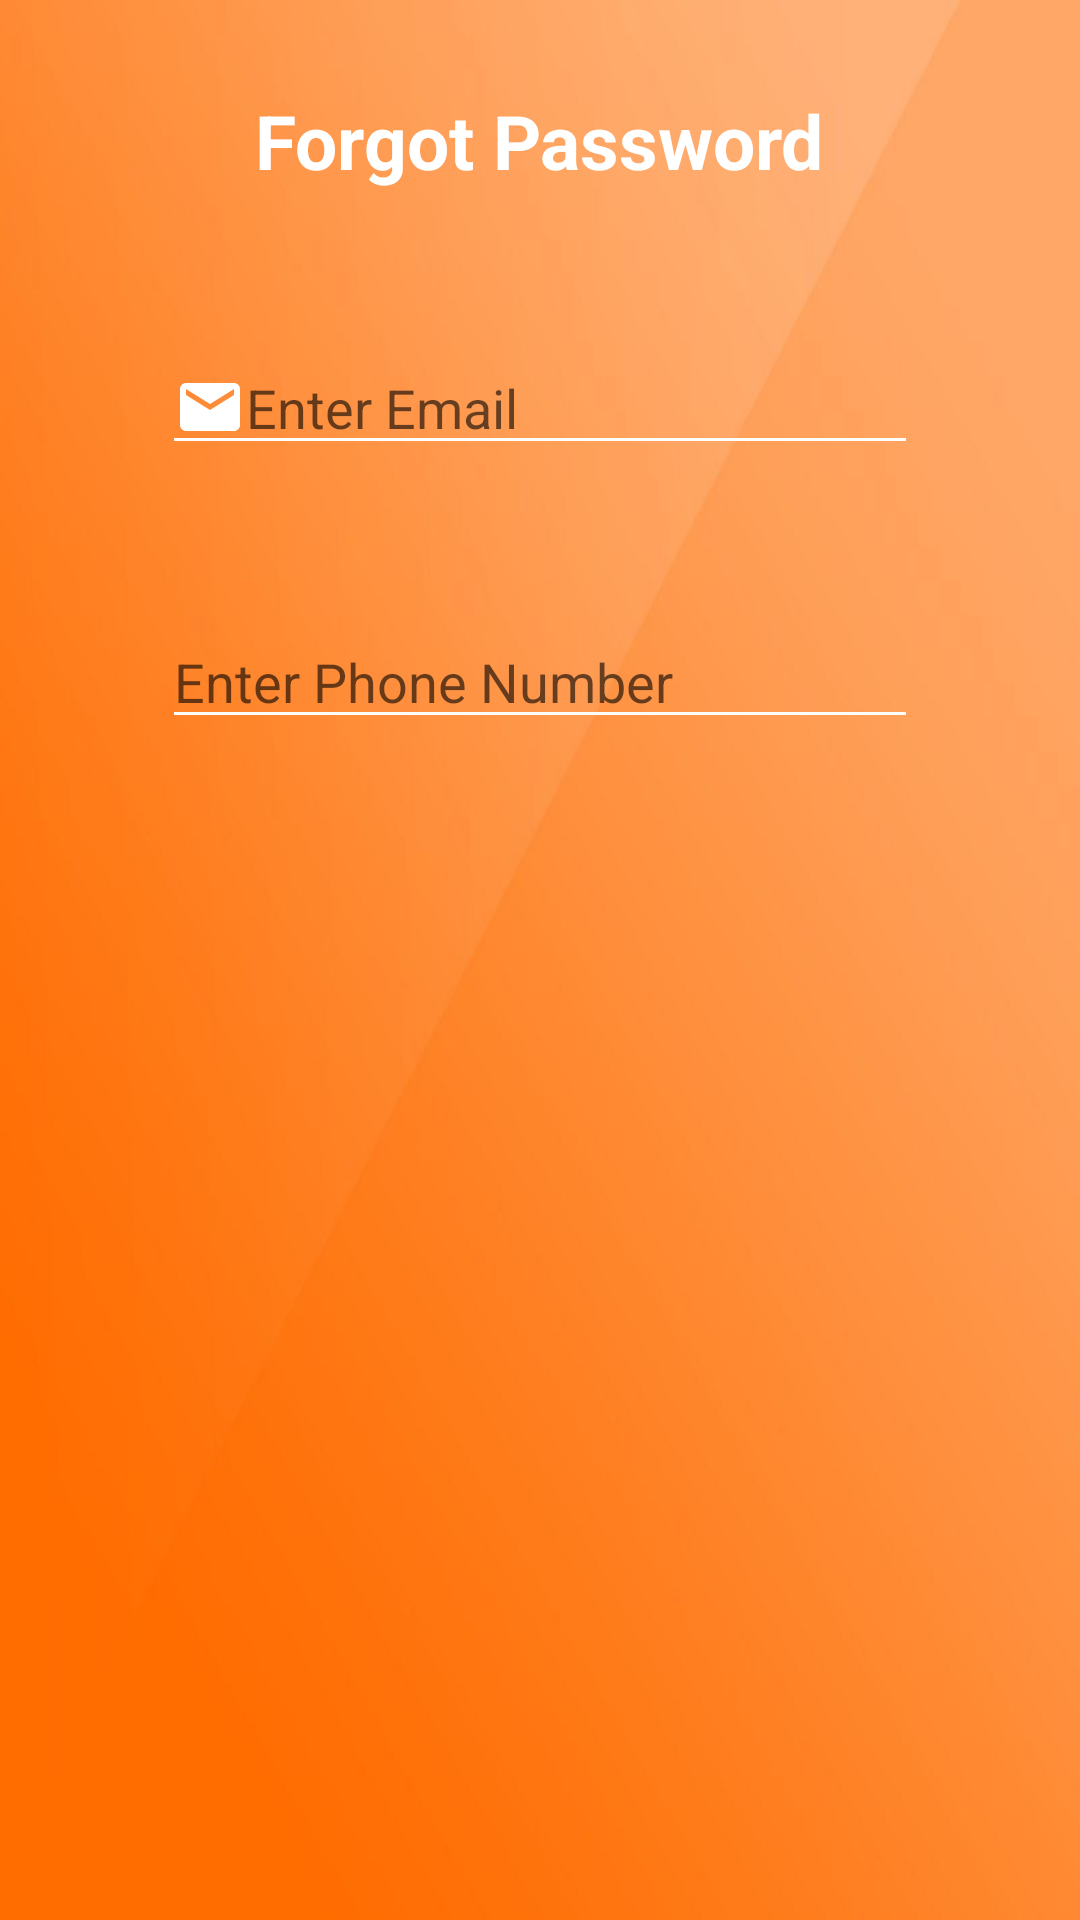

Android layout source for this screen:
<!-- AndroidManifest.xml: application theme Theme.StepToFitApp -->
<!-- res/layout/activity_forgot.xml -->
<?xml version="1.0" encoding="utf-8"?>
<LinearLayout xmlns:android="http://schemas.android.com/apk/res/android"
    xmlns:app="http://schemas.android.com/apk/res-auto"
    xmlns:tools="http://schemas.android.com/tools"
    android:layout_width="match_parent"
    android:layout_height="match_parent"
    android:background="@drawable/orange_bg"
    android:orientation="vertical"
    tools:context=".ForgotActivity">


    <TextView
        android:layout_width="wrap_content"
        android:layout_height="wrap_content"
        android:text="Forgot Password"
        android:textStyle="bold"
        android:textSize="25dp"
        android:textColor="@color/white"
        android:layout_marginTop="30dp"
        android:layout_gravity="center_horizontal"/>

    <EditText
        android:layout_width="wrap_content"
        android:layout_height="wrap_content"
        android:ems="12"
        android:backgroundTint="@color/white"
        android:textColor="@color/black"
        android:hint="Enter Email"
        android:drawableLeft="@drawable/baseline_email_24"
        android:drawableTint="@color/white"
        android:layout_gravity="center_horizontal"
        android:layout_marginTop="50dp"
        android:id="@+id/edtForgotEmail"/>
    <EditText
        android:layout_width="wrap_content"
        android:layout_height="wrap_content"
        android:ems="12"
        android:backgroundTint="@color/white"
        android:textColor="@color/black"
        android:hint="Enter Phone Number"
        android:drawableLeft="@drawable/baseline_call_24"
        android:drawableTint="@color/white"
        android:layout_gravity="center_horizontal"
        android:layout_marginTop="50dp"
        android:id="@+id/edtForgotPhone"/>

    <TextView
        android:layout_width="wrap_content"
        android:layout_height="wrap_content"
        android:text=""
        android:layout_marginTop="20dp"
        android:layout_gravity="center_horizontal"
        android:id="@+id/txtPassword"
        android:textSize="25dp"
        android:textStyle="bold"
        android:textColor="@color/white"/>

    <Button
        android:layout_width="wrap_content"
        android:layout_height="60dp"
        android:id="@+id/btnGetPass"
        android:textColor="@color/white"
        android:text="Get Password"
        android:textSize="20dp"
        android:layout_marginTop="350dp"
        android:layout_gravity="center_horizontal"/>

</LinearLayout>
<!-- resources referenced by this layout -->
<resources>
  <!-- drawable baseline_email_24 (drawable) -->
  <vector android:height="24dp" android:tint="#474444"
      android:viewportHeight="24" android:viewportWidth="24"
      android:width="24dp" xmlns:android="http://schemas.android.com/apk/res/android">
      <path android:fillColor="@android:color/white" android:pathData="M20,4L4,4c-1.1,0 -1.99,0.9 -1.99,2L2,18c0,1.1 0.9,2 2,2h16c1.1,0 2,-0.9 2,-2L22,6c0,-1.1 -0.9,-2 -2,-2zM20,8l-8,5 -8,-5L4,6l8,5 8,-5v2z"/>
  </vector>
  <!-- drawable orange_bg: jpg bitmap (drawable, 15656 bytes) -->
  <style name="Theme.StepToFitApp" parent="Theme.MaterialComponents.DayNight.NoActionBar">
          
          <item name="colorPrimary">@color/purple_500</item>
          <item name="colorPrimaryVariant">#FF5722</item>
          <item name="colorOnPrimary">@color/white</item>
          
          <item name="colorSecondary">@color/teal_200</item>
          <item name="colorSecondaryVariant">@color/teal_700</item>
          <item name="colorOnSecondary">@color/black</item>
          
          <item name="android:statusBarColor">?attr/colorPrimaryVariant</item>
          
      </style>
  <!-- not gathered from this repository: default colours our renderer supplied (Android Studio template values) -->
  <color name="purple_500">#FF6200EE</color>
  <color name="teal_200">#FF03DAC5</color>
  <color name="teal_700">#FF018786</color>
  <color name="black">#FF000000</color>
  <color name="white">#FFFFFFFF</color>
</resources>
